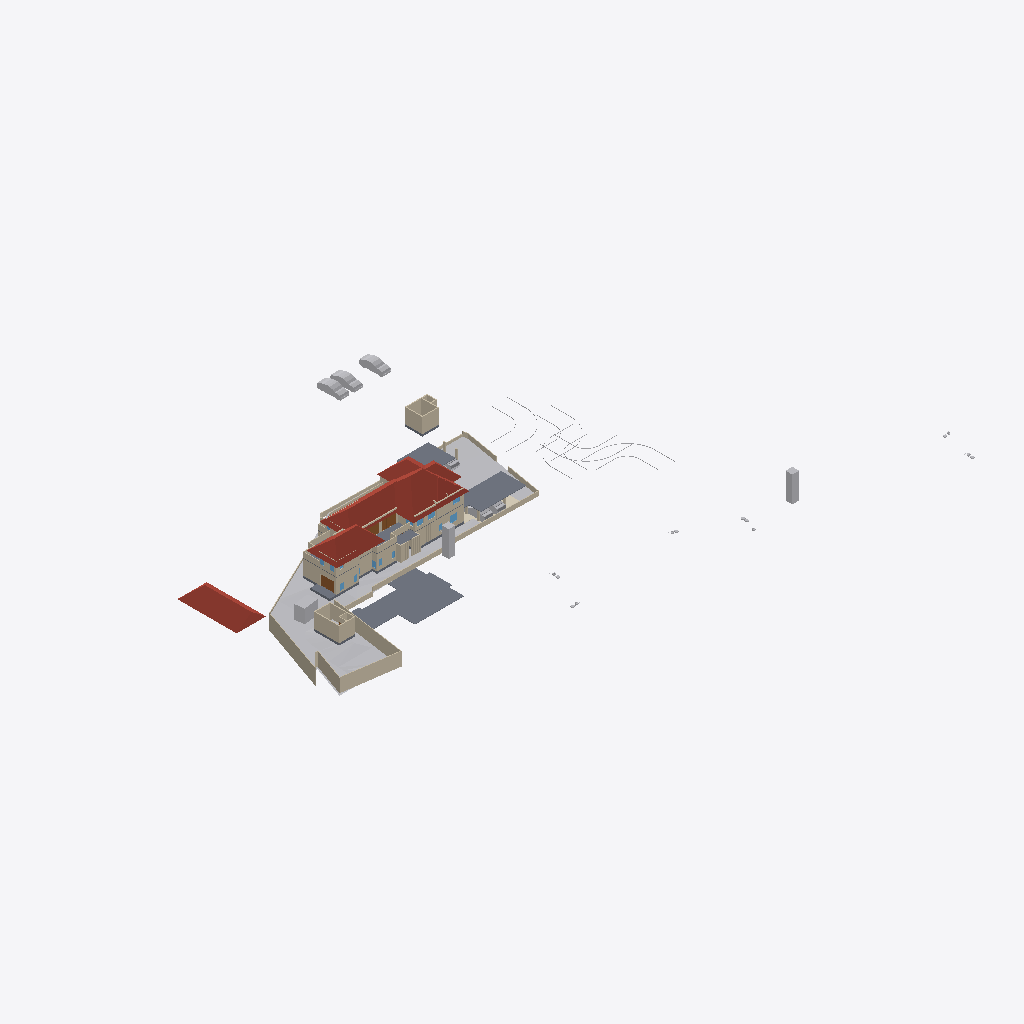
Isometric view of an IFC building model (IFC-SPF (STEP), schema IFC4X3, length unit metre), seen from the south-west, elements coloured by IFC class: 63 walls (beige), 16 other elements (light grey), 8 slabs (grey), 6 roofs (red-brown), 4 windows (light blue), 3 doors (brown), 1 covering (cream).
Extent 123.3 m × 86.4 m × 24.2 m (x, y, z). Storeys (8): Road Level at 0.00 m; Concept at 0.00 m; Existing at 0.00 m; Roof at 0.00 m; Area at 0.00 m; Car Porch at 0.00 m; GF at 0.45 m; FF at 3.75 m. Elements (456): 164 IfcWall, 111 IfcFurniture, 49 IfcBuildingElementProxy, 34 IfcDoor, 31 IfcSanitaryTerminal, 30 IfcWindow, 10 IfcSlab, 8 IfcVehicle, 6 IfcRoof, 6 IfcStairFlight, 2 IfcGeographicElement, 2 IfcTransportElement.

HEADER;
FILE_DESCRIPTION(('ViewDefinition[DesignTransferView]'),'2;1');
FILE_NAME('Jailani.ifc','2026-01-01T17:29:04+05:30',(''),(''),'IfcOpenShell 0.8.4','Bonsai 0.8.4','Nobody');
FILE_SCHEMA(('IFC4X3'));
ENDSEC;
DATA;
#1=IFCPROJECT('1rEyq$MlvDVO9q4X_6O_vh',$,'My Project',$,$,$,$,(#14,#26),#9);
#31=IFCSITE('2ymv4STDrDCBgdvlSnG91s',$,'My Site',$,$,#54,$,$,$,$,$,$,$,$);
#37=IFCBUILDING('0WCwdFWaT3fvN6dYFJV0G3',$,'My Building',$,$,#60,$,$,$,$,$,$);
#43=IFCBUILDINGSTOREY('3glIUxBxj019WI9WL2_LBp',$,'Road Level',$,$,#66,$,$,$,$);
#2091=IFCBUILDINGSTOREY('0gksAyAJzF1eVdNHxF82jx',$,'GF',$,$,#2111,$,$,$,$);
#9684=IFCBUILDINGSTOREY('0GW8AoQ6z9OfFkHNDnUrmB',$,'FF',$,$,#125450,$,$,$,$);
#36449=IFCBUILDINGSTOREY('08MXqDc890wx$ikiXcsfjl',$,'Concept',$,$,#36465,$,$,$,$);
#37612=IFCBUILDINGSTOREY('3FqJSqHaz8MQtwN4CzJUgT',$,'Existing',$,$,#37627,$,$,$,$);
#39460=IFCBUILDINGSTOREY('2$v9ldK6P2VucsJp$wo$TV',$,'Roof',$,$,#39475,$,$,$,$);
#119304=IFCBUILDINGSTOREY('0qBaI9Ey94591kdt6C2Jnr',$,'Area',$,$,#119319,$,$,$,$);
#129129=IFCBUILDINGSTOREY('3kIur_wS960wa7BjgB$p1C',$,'Car Porch',$,$,#129145,$,$,$,$);
#1788=IFCGEOGRAPHICELEMENT('2G7_FUH1TFnfA2p0BceQCt',$,'Site',$,$,#100204,#1804,$,.TERRAIN.);
#76545=IFCSLAB('2aCiXPnYz8$gA8qCOugHjJ',$,'Slab',$,$,#129097,#76566,$,$);
#79606=IFCROOF('1NEastO1X6N9DvNmgS8S$Q',$,'Hometheatre',$,$,#81870,#79612,$,.HIP_ROOF.);
#145303=IFCROOF('3s8dS1E$b9NxPfp_s5Y7_n',$,'Hometheatre',$,$,#145493,#145309,$,.HIP_ROOF.);
#144440=IFCROOF('0oMU0R$P993hWI_IvlftrS',$,'Hometheatre',$,$,#145478,#144446,$,.HIP_ROOF.);
#129270=IFCROOF('2M$WZ$l3D2AefNjHoDQk5e',$,'Hometheatre',$,$,#129303,#129276,$,.HIP_ROOF.);
#144559=IFCSLAB('2Q4TgZ7ID06Qrq$RRdGvED',$,'Slab',$,$,#144776,#144584,$,$);
#89125=IFCROOF('3QG_sn$6D8wh3KWg2rDEP$',$,'Hometheatre',$,$,#145473,#89131,$,.HIP_ROOF.);
#2607=IFCWALL('0hLi5deXP5Zfo$NOtNZznY',$,'Wall',$,$,#112989,#2613,$,$);
#2532=IFCWALL('2uoMgyRXTBJAXpnQJxkX2y',$,'Wall',$,$,#113095,#2538,$,$);
#2632=IFCWALL('1hiIP0I5r0ZAybbUAFoviW',$,'Wall',$,$,#112940,#2638,$,$);
#144517=IFCSLAB('1PktS4AF9EAuYc_dHsgchV',$,'Slab',$,$,#144558,#144538,$,$);
#4239=IFCBUILDINGELEMENTPROXY('3q7lNd2p17oe3AMat8N37d',$,'Toilet 2',$,$,#81645,#4249,$,.COMPLEX.);
#3370=IFCWALL('0xoPJC_XvDxeOzIZpSQWPO',$,'Wall',$,$,#35160,#3381,$,$);
#4726=IFCSLAB('2FiUBYKgX14Ok5pfpzPww9',$,'Slab',$,$,#104282,#4737,$,$);
#86840=IFCWALL('1zaCosLNjApxxIMARr_CVV',$,'Wall',$,$,#111478,#86851,$,$);
#23555=IFCTRANSPORTELEMENT('10_X8X5DHBYv3U3r1ASSTk',$,'TransportElement',$,$,#35085,#23564,$,$);
#80165=IFCTRANSPORTELEMENT('3e3Q4k1592$RuhbEiGY1JY',$,'TransportElement',$,$,#126208,#80195,$,$);
#40601=IFCVEHICLE('2n0InfZ3983xlP1tLNpSFe',$,'Vehicle',$,$,#41081,#40614,$,$);
#40247=IFCVEHICLE('1o80UYAPX4cRrso8iBSkYA',$,'Vehicle',$,$,#41071,#40260,$,$);
#75060=IFCWALL('2K92LYKUD0X8mExphv8wF_',$,'Wall',$,$,#132068,#75071,$,$);
#3433=IFCWALL('2gqgdNokT89Rrmjq1x$gkt',$,'Wall',$,$,#35105,#3444,$,$);
#40568=IFCVEHICLE('3YADKfQzbBmOkqjeAW8eZC',$,'Vehicle',$,$,#41076,#40581,$,$);
#2582=IFCWALL('3AhfTEAr96zBOu2JT1DiVf',$,'Wall',$,$,#113113,#2588,$,$);
#120536=IFCWALL('2FDQOO56jA8Azr6TXUl4T5',$,'Wall',$,$,#120725,#120547,$,$);
#40902=IFCROOF('0NQmnSdgH4pOZ3l6AOOmoo',$,'Hometheatre',$,$,#89124,#40908,$,.HIP_ROOF.);
#59578=IFCWALL('18OzynGbzFkxUyJxJqUeri',$,'Wall',$,$,#128304,#59589,$,$);
#82494=IFCWALL('114z9vmOj61f0ByT8PV_4j',$,'Wall',$,$,#141824,#82505,$,$);
#102599=IFCWALL('0rRWeOmxf4Nhxloe51FnnU',$,'Wall',$,$,#141839,#102610,$,$);
#128974=IFCSLAB('2I4mMTtdz3heLV_7wIuT8I',$,'Slab',$,$,#129298,#129060,$,$);
#101839=IFCWALL('05GeNlEqH0efYPT5LNcXVO',$,'Wall',$,$,#111533,#101850,$,$);
#60677=IFCWALL('18dA7i_Sb71RfCHKrpu8gf',$,'Wall',$,$,#115948,#60688,$,$);
#75549=IFCWALL('36oGwTk25DYRf$Ld17aTG9',$,'Wall',$,$,#128505,#75560,$,$);
#3190=IFCWALL('193oymhqH3WPw9ieWVOFsJ',$,'Wall',$,$,#36281,#3201,$,$);
#86870=IFCWALL('1_fX$FEwXFLOJR8rOkkV$4',$,'Wall',$,$,#111473,#86881,$,$);
#74074=IFCWALL('3rQ_eWSI1E988SeZf1Hbnw',$,'Wall',$,$,#120809,#74085,$,$);
#41410=IFCVEHICLE('0vgVxzNb92ZxtGg52SdjXf',$,'Vehicle',$,$,#137351,#41423,$,$);
#129995=IFCWALL('1Z9eHqjeDCUunatWpNmH5c',$,'Wall',$,$,#130468,#130006,$,$);
#136440=IFCCOVERING('3bq0yrDP580BnWq8KsaUDA',$,'Covering',$,$,#136489,#136454,$,$);
#121530=IFCWALL('1PIIkYHrv2mO37HdvZzTBR',$,'Wall',$,$,#143038,#121541,$,$);
#100281=IFCWALL('2fzXKGPWP48uyMaTiY3vHW',$,'Wall',$,$,#100427,#100292,$,$);
#2407=IFCWALL('1wqYISk15EtxPgF1WYwVVh',$,'Wall',$,$,#100330,#2413,$,$);
#145334=IFCSLAB('3x$oa6hEzDgunyMPPqRDZS',$,'Slab',$,$,#145498,#145359,$,$);
#82434=IFCWALL('059f8C5Ij6hxgsaUDduYJj',$,'Wall',$,$,#141819,#82445,$,$);
#137814=IFCWALL('1f8DAwyeXD_PWof1TdUb_8',$,'Wall',$,$,#138814,#137825,$,$);
#82574=IFCWALL('3veTVo1x91keaYPqQBOA6u',$,'Wall',$,$,#141844,#82585,$,$);
#2381=IFCWALL('2ukC8AQQP85Rb_ZeT84bZY',$,'Wall',$,$,#112883,#2388,$,$);
#126981=IFCDOOR('1Zmsv7KCv5EBgQmLLVel1w',$,'Door',$,$,#136181,#126994,$,$,$,$,$,$);
#103288=IFCDOOR('3cTIWM4lTFRgI52Fef_Ug9',$,'Door',$,$,#132722,#103301,$,$,$,$,$,$);
#122264=IFCWALL('2jiJcs0pXAgAG0rrygpF9S',$,'Wall',$,$,#129912,#122275,$,$);
#138679=IFCWALL('0fLQKKdFD4Xw5zTdyOB_Hj',$,'Wall',$,$,#138727,#138690,$,$);
#41382=IFCVEHICLE('1IZ4nX7e53bPYukwIgWlwk',$,'Vehicle',$,$,#137346,#41395,$,$);
#86943=IFCWALL('2f2pLvPszF0xVQvVxkOD$B',$,'Wall',$,$,#119340,#86954,$,$);
#75649=IFCWALL('2gTor6mr53hg_pswciWXP$',$,'Wall',$,$,#132835,#75660,$,$);
#138222=IFCWALL('1hhVIZ_Uv4yxcs$OnCvspb',$,'Wall',$,$,#138451,#138233,$,$);
#145566=IFCVEHICLE('0GR5tKgTv9_RA8i68F_qsM',$,'Vehicle',$,$,#145618,#145579,$,$);
#138502=IFCWALL('3nAssRTjXFgRwtpkKAIWOW',$,'Wall',$,$,#138594,#138513,$,$);
#138307=IFCWALL('0uChOQuPT4Uh0CMOxDtnXz',$,'Wall',$,$,#138419,#138318,$,$);
#143807=IFCWALL('15MwvFC2PEfuRumQnyKa6o',$,'Wall',$,$,#143919,#143819,$,$);
#2507=IFCWALL('0zjDgr1wL5mfJb$oJ72rHP',$,'Wall',$,$,#112971,#2513,$,$);
#43017=IFCBUILDINGELEMENTPROXY('3aYsPRn39B_hfstnZLeJpy',$,'BuildingElementProxy',$,$,#88418,#43030,$,$);
#42055=IFCBUILDINGELEMENTPROXY('3wwYmhSjv9weqNYZfzH9xT',$,'BuildingElementProxy',$,$,#88413,#42068,$,$);
#119444=IFCSLAB('1HaPt$rVH898ahLpgi_hqp',$,'Slab',$,$,#121464,#119465,$,$);
#76504=IFCWALL('3VFoUjnBz00vQzzjQsLCSn',$,'Wall',$,$,#129940,#76515,$,$);
#123835=IFCWALL('1ZBx9ODU92IOSnIFHTBIK5',$,'Wall',$,$,#123927,#123876,$,$);
#119404=IFCSLAB('1aZu1s_$9FNPL98$qgJvat',$,'Slab',$,$,#141859,#119425,$,$);
#126955=IFCDOOR('1t0UYBZYDBxxok71RfgDfK',$,'Door',$,$,#130117,#126968,$,$,$,$,$,$);
#2457=IFCWALL('38EbZ7mAL5TfofCc1aVwCP',$,'Wall',$,$,#113131,#2463,$,$);
#121662=IFCWALL('1BWH$vHq53de7ALB12b4Gj',$,'Wall',$,$,#123081,#121673,$,$);
#45469=IFCBUILDINGELEMENTPROXY('0b4nwe_Ur2p96W4WE_ytTz',$,'BuildingElementProxy',$,$,#88423,#45482,$,$);
#41969=IFCBUILDINGELEMENTPROXY('34CNFuP7L4$g0jXxUngOCu',$,'BuildingElementProxy',$,$,#88408,#41982,$,$);
#41753=IFCBUILDINGELEMENTPROXY('1GRKmkjDv94ej3zzovNSwP',$,'BuildingElementProxy',$,$,#104093,#41766,$,$);
#75219=IFCWALL('2g6vP6SXr4_gN9JJKpnNwn',$,'Wall',$,$,#115966,#75230,$,$);
#138113=IFCWALL('18Ve9fwwbA1eLBdByWVr17',$,'Wall',$,$,#144511,#138124,$,$);
#115003=IFCWINDOW('2oXNspy859euzeOLgoIAtu',$,'Window',$,$,#128342,#115016,$,$,$,$,$,$);
#2557=IFCWALL('1jgfO0WGDDYQvoMLTOy$x_',$,'Wall',$,$,#113185,#2563,$,$);
#80504=IFCWALL('12NwpFmU98MAM6qOKwjUDK',$,'Wall',$,$,#130599,#80515,$,$);
#82464=IFCWALL('3sbKX$aw1AiPs9QYrpCTur',$,'Wall',$,$,#141834,#82475,$,$);
#143920=IFCWALL('2r0ep0EE920ANyaRQidm$J',$,'Wall',$,$,#144171,#143931,$,$);
#75469=IFCWALL('1kCLsZUATDh8FaQCFGieUI',$,'Wall',$,$,#126303,#75480,$,$);
#72947=IFCWALL('0249CFPdf1mR5OdU3Dmzb4',$,'Wall',$,$,#144838,#72958,$,$);
#127251=IFCWINDOW('3IV7GPPqzBx9EEtKZd1h2z',$,'Window',$,$,#127467,#127347,$,$,$,$,$,$);
#143971=IFCWALL('36IaVDXnH2geGAcO4n9cxX',$,'Wall',$,$,#144111,#143982,$,$);
#144051=IFCWALL('2RBKCzFOz1jvSWVizEcopO',$,'Wall',$,$,#144176,#144063,$,$);
#144021=IFCWALL('0kUQz5enT1vhHNLPt34hNQ',$,'Wall',$,$,#144141,#144032,$,$);
#144082=IFCWALL('0ihmtdVTDBcBplxewgsZSW',$,'Wall',$,$,#144181,#144093,$,$);
#144142=IFCWALL('2HE1J7hPf5G9J3Yhv7ncsy',$,'Wall',$,$,#144191,#144153,$,$);
#86900=IFCWALL('1aeQ_VI9P6Kxd7IMz03byN',$,'Wall',$,$,#119390,#86911,$,$);
#143945=IFCWALL('3Q78Ej6LvA5wSg7MoEPRSm',$,'Wall',$,$,#144050,#143957,$,$);
#144112=IFCWALL('25rqR4Q5TF4gYasmlZpeRS',$,'Wall',$,$,#144186,#144123,$,$);
#44400=IFCGEOGRAPHICELEMENT('1ijp4spyP8GBGp3uN8hwYJ',$,'Grass',$,$,#44458,#44410,$,.VEGETATION.);
#124119=IFCWALL('2n2xepwuDF4gUie0hmNv_J',$,'Wall',$,$,#137530,#124130,$,$);
#137419=IFCWALL('2_nJJR3or6uvbAjJd1sPN3',$,'Wall',$,$,#137535,#137431,$,$);
#137450=IFCWALL('3$IrE5HI58MwbbA_l8TU60',$,'Wall',$,$,#137479,#137461,$,$);
#2432=IFCWALL('1qBEh3Vc9ECAZABChTAhje',$,'Wall',$,$,#112826,#2438,$,$);
#127277=IFCWINDOW('3mF_QYy1X5XhF6t657gOEe',$,'Window',$,$,#127701,#127377,$,$,$,$,$,$);
#137221=IFCWALL('3u18BK6HbFXeO$u1OjzkWY',$,'Wall',$,$,#145613,#137232,$,$);
#119479=IFCWALL('2yBFWzyVzE4fLPhSDgAm7T',$,'Wall',$,$,#119670,#119490,$,$);
#127597=IFCWINDOW('2hC8JKHo5CiwkILgU7m0Op',$,'Window',$,$,#128515,#127610,$,$,$,$,$,$);
#137171=IFCWALL('2L1mpxtuL5AxkxxANR$oi8',$,'Wall',$,$,#145634,#137182,$,$);
#137196=IFCWALL('0q6WzrT4b73egvC20iiIGg',$,'Wall',$,$,#145608,#137207,$,$);
ENDSEC;
